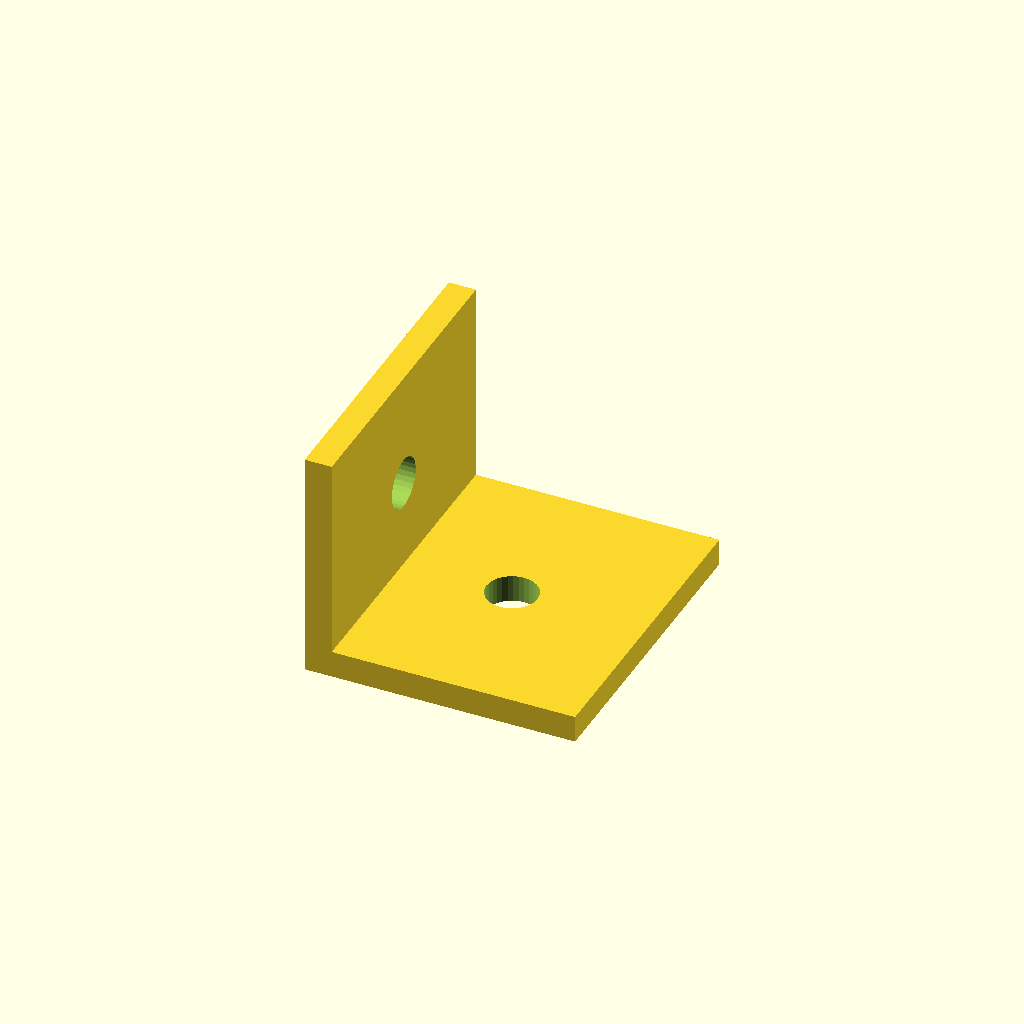
Cell 1: the model at its default parameters.
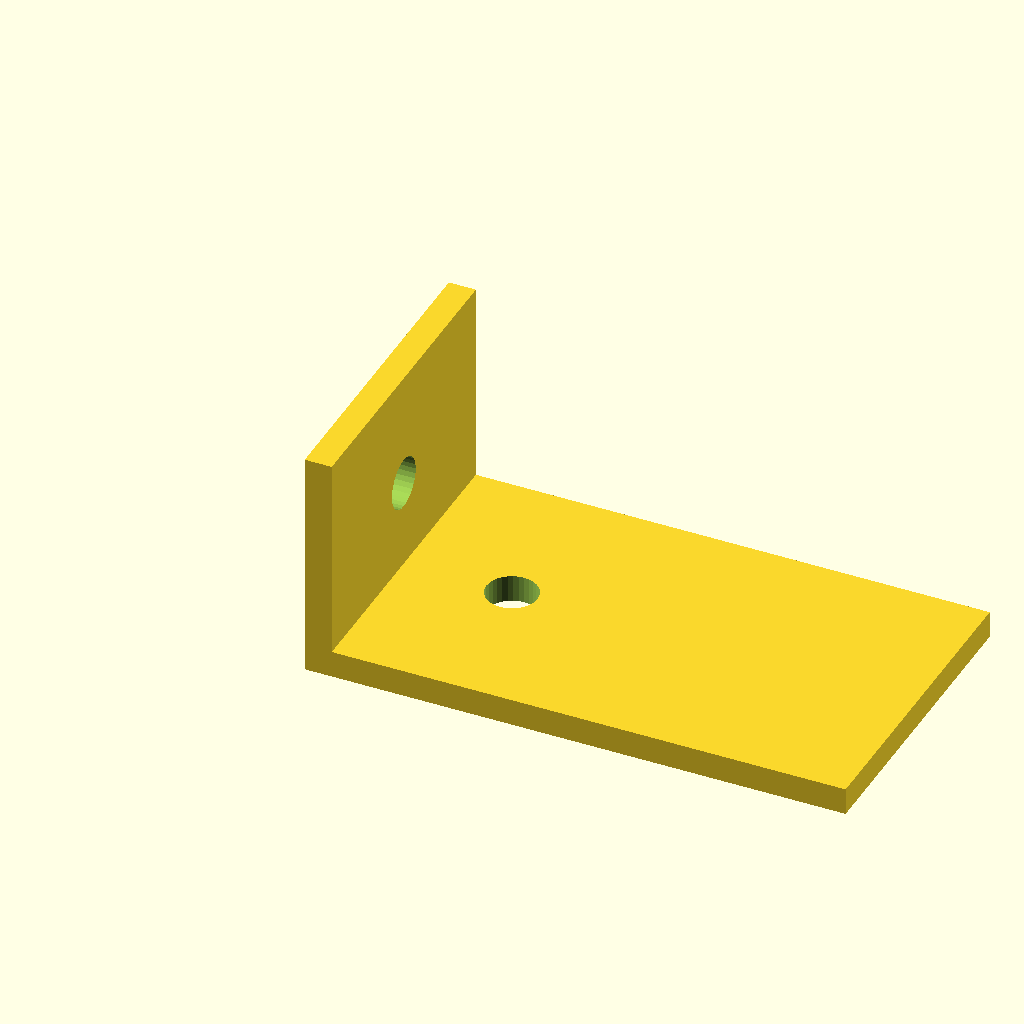
Cell 2: base_len = 70 (everything else at default).
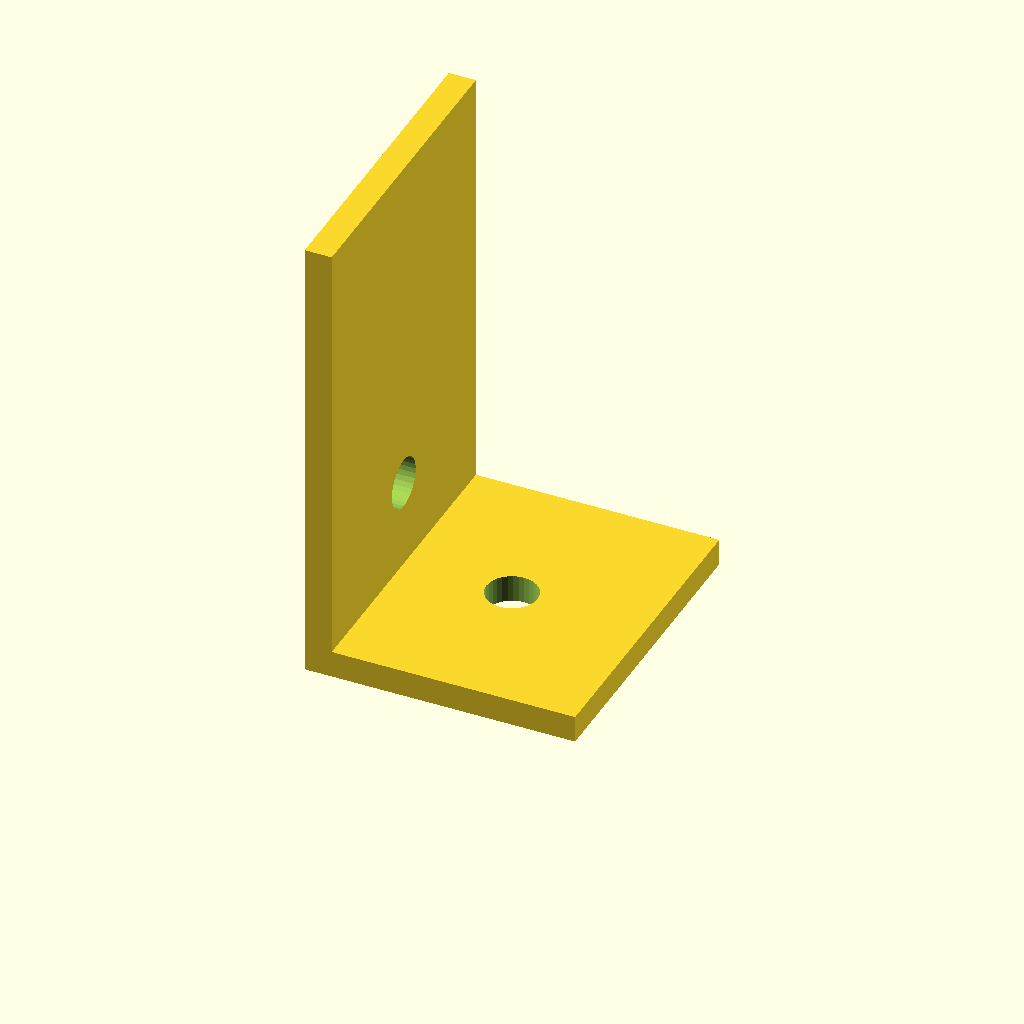
Cell 3 — upright_h set to 60, the other parameters unchanged.
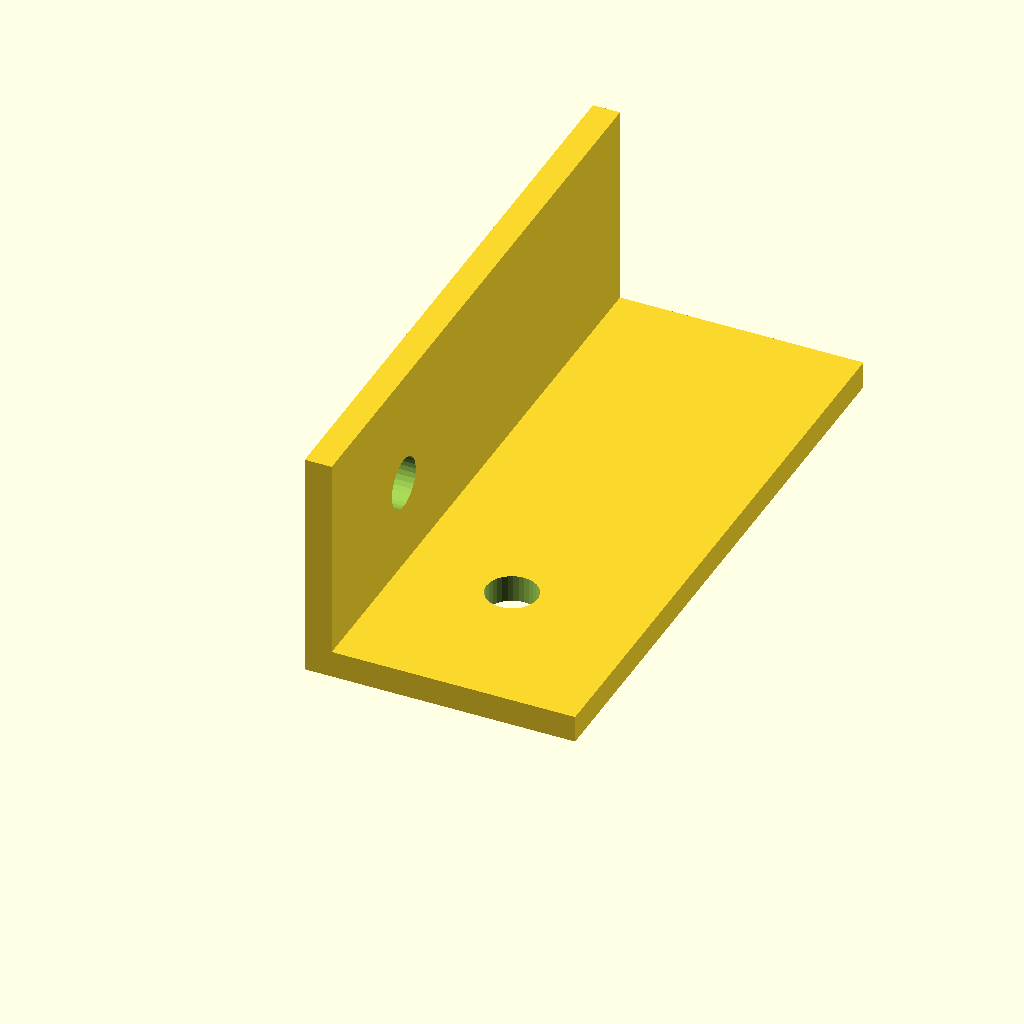
Cell 4: the same model with flange_w = 80.
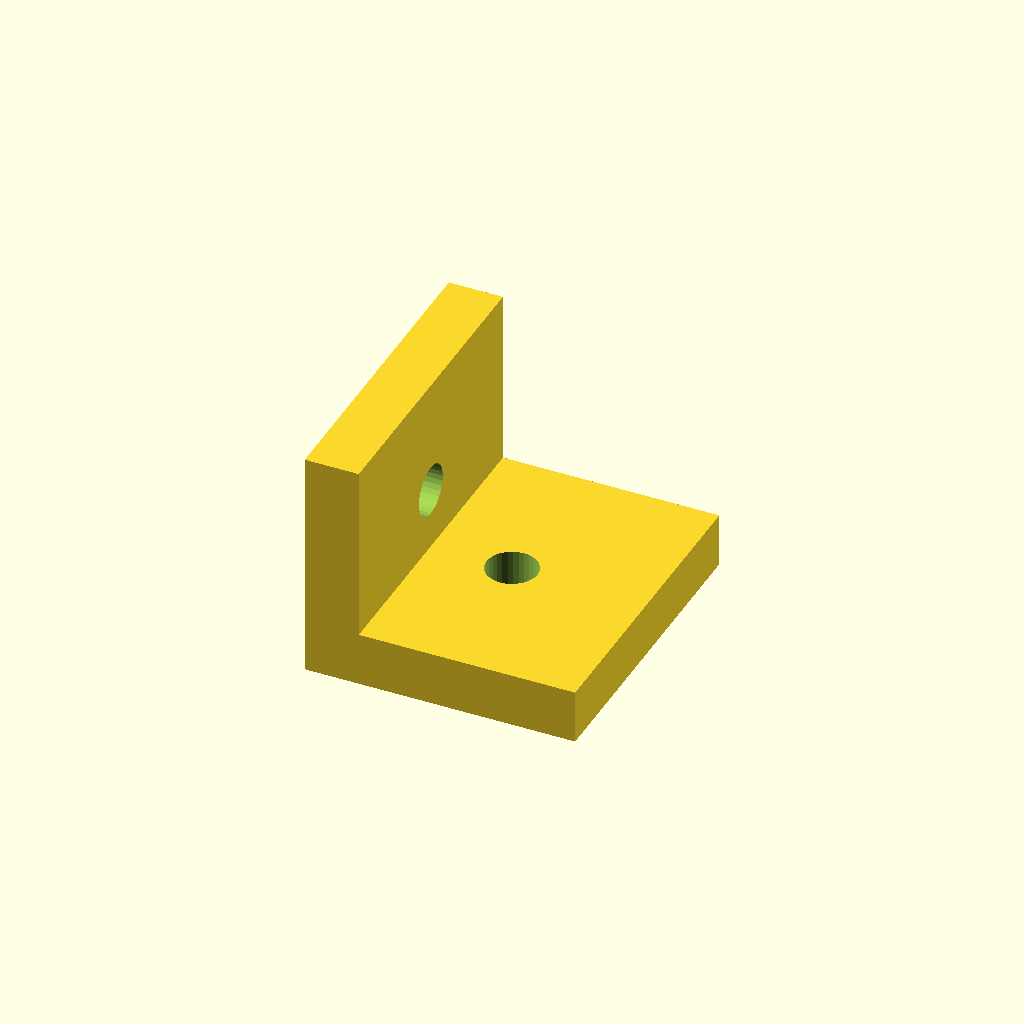
Cell 5 — mat_t set to 7, the other parameters unchanged.
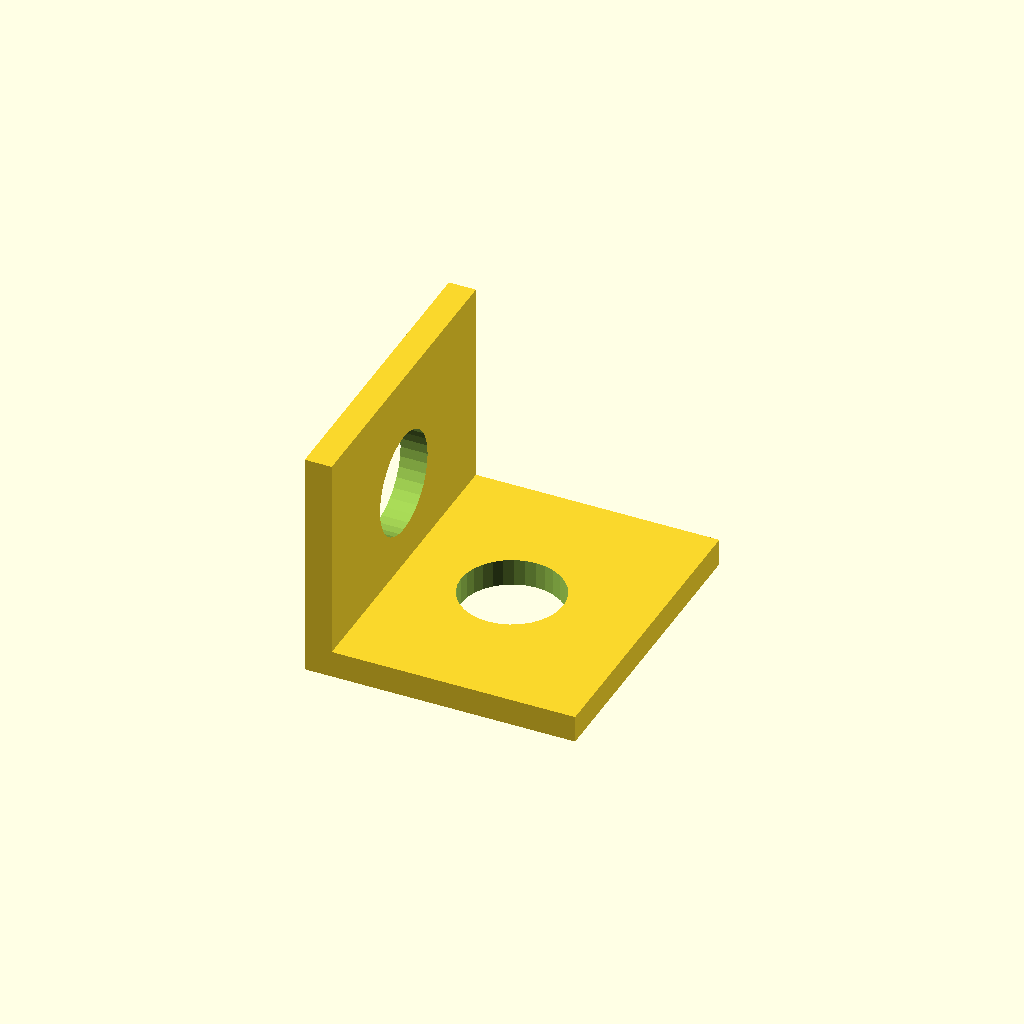
Cell 6 — hole_d set to 13.2, the other parameters unchanged.
One fixed orthographic camera (rotation 55°, 0°, 25°; colour scheme Cornfield) for every cell.
The OpenSCAD source (optional_data/data/gen2/lbrackets/part_0038.scad):
$fn = 32;

// ----------------------------------------------------------------------
// L-bracket: 35 x 40 x 30 mm
// ----------------------------------------------------------------------

// --- parameters (mm) ---
base_len = 35;            // horizontal leg, X
upright_h = 30;           // vertical leg, Z
flange_w = 40;            // bracket depth, Y
mat_t = 3.5;              // plate thickness
hole_d = 6.6;             // clearance for M6

module hole_z(px, py) {
  translate([px, py, -2.5]) cylinder(h = mat_t + 5, d = hole_d);
}
module hole_x(pz, py) {
  translate([-2.5, py, pz]) rotate([0, 90, 0]) cylinder(h = mat_t + 5, d = hole_d);
}

difference() {
  union() {
    /* horizontal leg */
    cube([base_len, flange_w, mat_t]);
    /* vertical leg, overlapping the corner block */
    cube([mat_t, flange_w, upright_h]);
  }
  hole_z(17.5, 20);
  hole_x(15, 20);
}
Customizer parameters (derived from the source; name, type, default, range or options):
base_len: number, default 35
upright_h: number, default 30
flange_w: number, default 40
mat_t: number, default 3.5
hole_d: number, default 6.6
